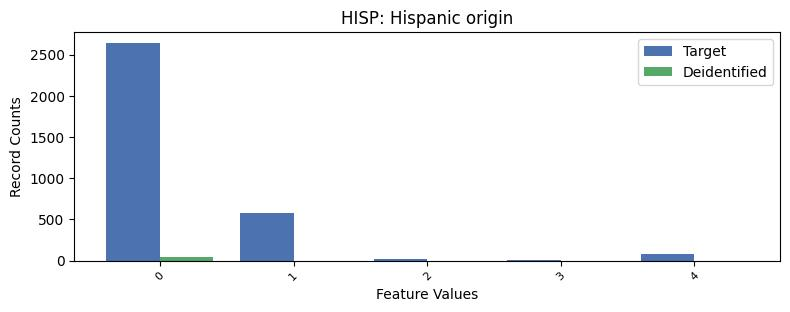

Data behind this chart, as committed beside it:
, HISP, count_target, count_deidentified
0, 0, 2642, 43.0
1, 1, 578, 0.0
2, 4, 84, 0.0
3, 2, 21, 0.0
4, 3, 5, 0.0
